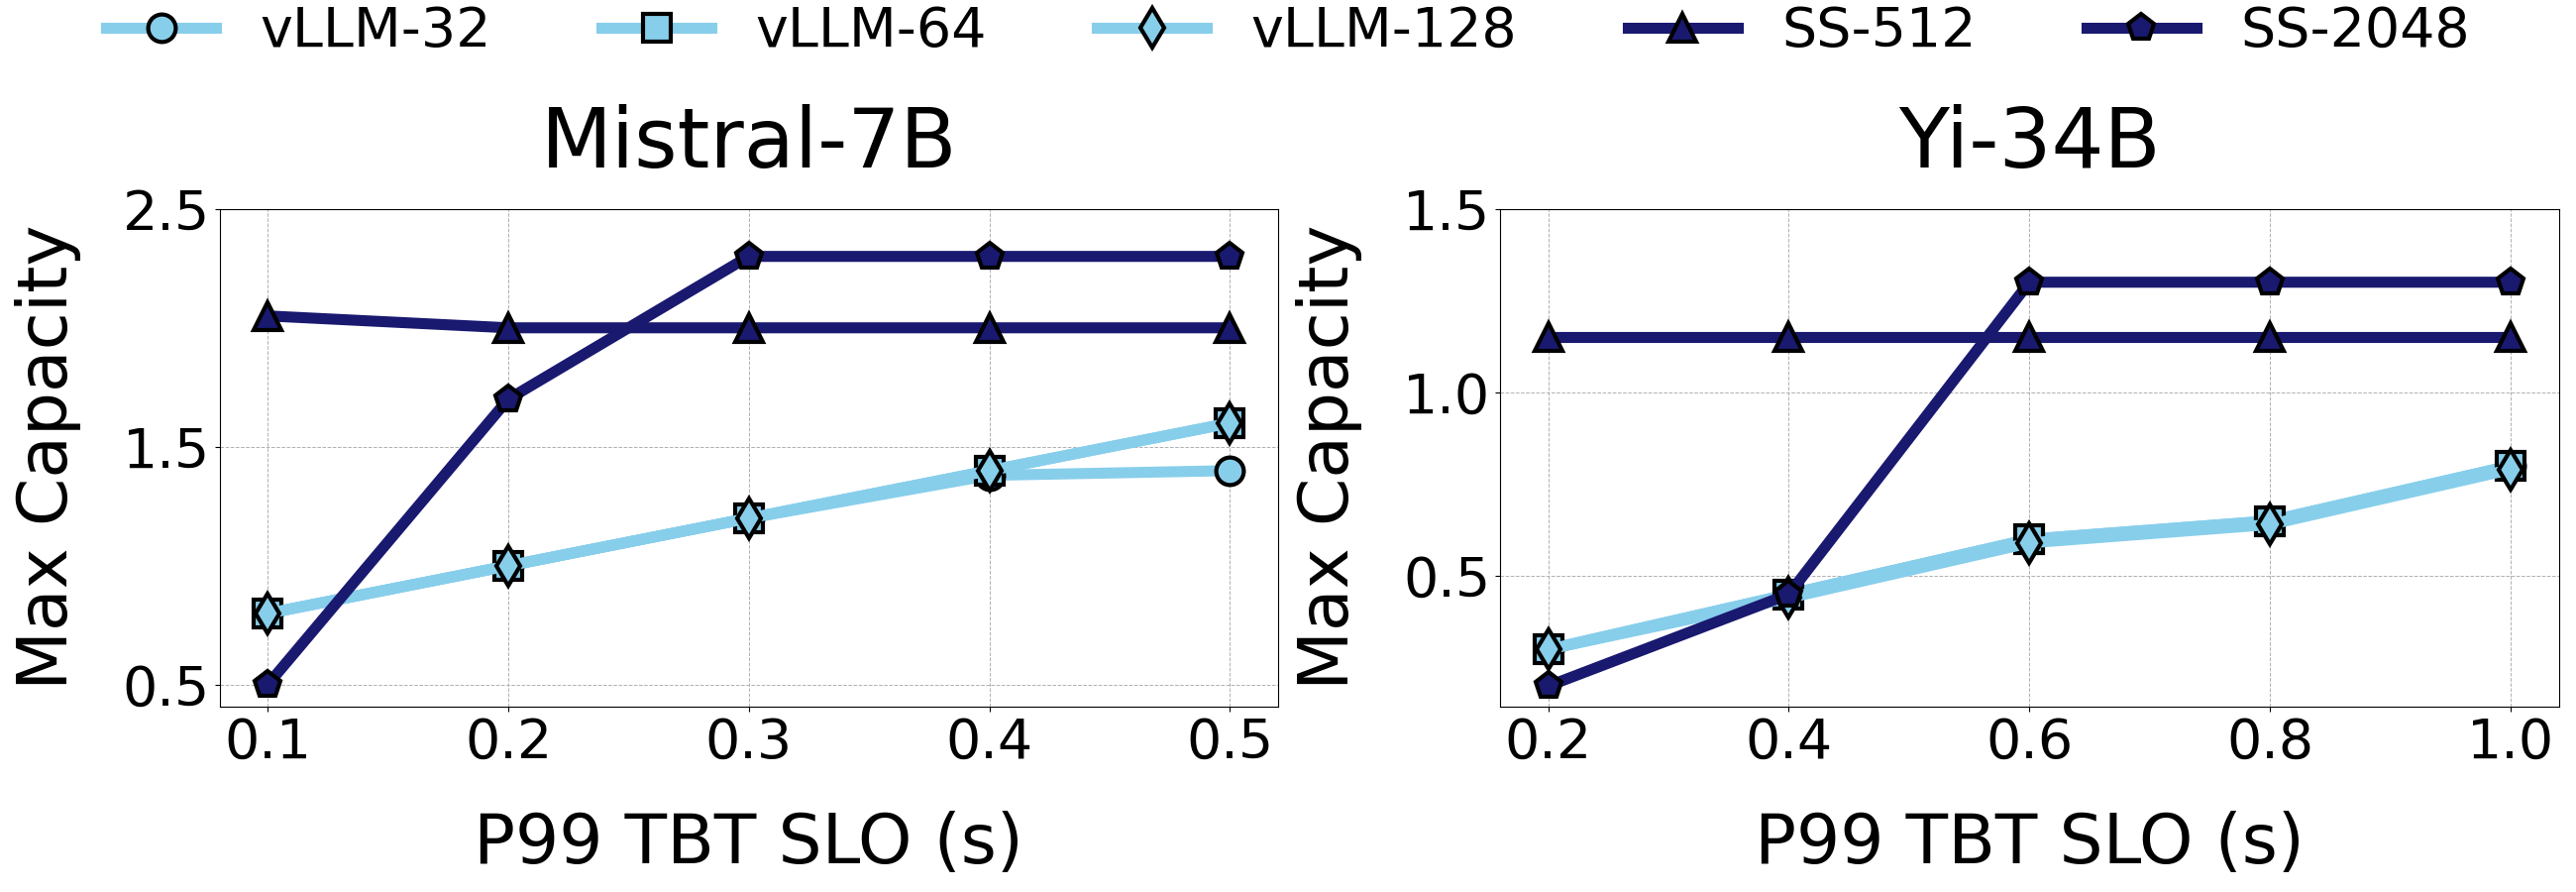

Python code for this plot:
import matplotlib.pyplot as plt
import numpy as np

# Data estimation from the provided graph for both Mistral-7B and Yi-34B
x_mistral = [0.1, 0.2, 0.3, 0.4, 0.5]
y_mistral_vLLM_32 = [0.8, 1.0, 1.2, 1.38, 1.4]
y_mistral_vLLM_64 = [0.8, 1.0, 1.2, 1.4, 1.6]
y_mistral_vLLM_128 = [0.8, 1.0, 1.2, 1.4, 1.6]
y_mistral_SS_512 = [2.05, 2.0, 2.0, 2.0, 2.0]
y_mistral_SS_2048 = [0.5, 1.7, 2.3, 2.3, 2.3]

x_yi = [0.2, 0.4, 0.6, 0.8, 1.0]
y_yi_vLLM_32 = [0.3, 0.45, 0.6, 0.65, 0.8]
y_yi_vLLM_64 = [0.3, 0.45, 0.6, 0.65, 0.8]
y_yi_vLLM_128 = [0.3, 0.44, 0.59, 0.64, 0.79]
y_yi_SS_512 = [1.15, 1.15, 1.15, 1.15, 1.15]
y_yi_SS_2048 = [0.2, 0.45, 1.3, 1.3, 1.3]

# Plotting both graphs horizontally
fig, (ax1, ax2) = plt.subplots(1, 2, figsize=(26, 9))  # Increased width by 1.3x

marker_size = 20  # Increased marker size
line_width = 8  # Increased line width

# Update marker styles
marker_styles = {'vLLM-32': 'o', 'vLLM-64': 's', 'vLLM-128': 'd', 'SS-512': '^', 'SS-2048': 'p'}

def plot_graph(ax, x, y_data, labels, colors):
    for y, label, color in zip(y_data, labels, colors):
        ax.plot(
            x, y, marker=marker_styles[label], markersize=marker_size, linewidth=line_width, label=label,
            color=color, markeredgewidth=3, markeredgecolor='black'
        )

# Mistral-7B Graph
y_data_mistral = [y_mistral_vLLM_32, y_mistral_vLLM_64, y_mistral_vLLM_128, y_mistral_SS_512, y_mistral_SS_2048]
labels_mistral = ['vLLM-32', 'vLLM-64', 'vLLM-128', 'SS-512', 'SS-2048']
colors_mistral = ['#87CEEB', '#87CEEB', '#87CEEB', '#191970', '#191970']
plot_graph(ax1, x_mistral, y_data_mistral, labels_mistral, colors_mistral)
ax1.set_xlabel("P99 TBT SLO (s)", fontsize=50, labelpad=30)
ax1.set_ylabel("Max Capacity", fontsize=50, labelpad=30)
ax1.set_title("Mistral-7B", fontsize=60, pad=30)
ax1.tick_params(axis='both', labelsize=40)
ax1.set_xticks([0.1, 0.2, 0.3, 0.4, 0.5])
ax1.set_yticks([0.5, 1.5, 2.5])
ax1.grid(True, linestyle='--', linewidth=0.7)

# Yi-34B Graph
y_data_yi = [y_yi_vLLM_32, y_yi_vLLM_64, y_yi_vLLM_128, y_yi_SS_512, y_yi_SS_2048]
labels_yi = ['vLLM-32', 'vLLM-64', 'vLLM-128', 'SS-512', 'SS-2048']
colors_yi = ['#87CEEB', '#87CEEB', '#87CEEB', '#191970', '#191970']
plot_graph(ax2, x_yi, y_data_yi, labels_yi, colors_yi)
ax2.set_xlabel("P99 TBT SLO (s)", fontsize=50, labelpad=30)
ax2.set_ylabel("Max Capacity", fontsize=50, labelpad=30)
ax2.set_title("Yi-34B", fontsize=60, pad=30)
ax2.tick_params(axis='both', labelsize=40)
ax2.set_xticks([0.2, 0.4, 0.6, 0.8, 1.0])
ax2.set_yticks([0.5, 1.0, 1.5])
ax2.grid(True, linestyle='--', linewidth=0.7)

# Add shared legend
fig.legend(labels_mistral, loc='upper center', bbox_to_anchor=(0.5, 1.05), ncol=5, fontsize=40, frameon=False)

plt.tight_layout(rect=[0, 0, 1, 0.9])
plt.show()
